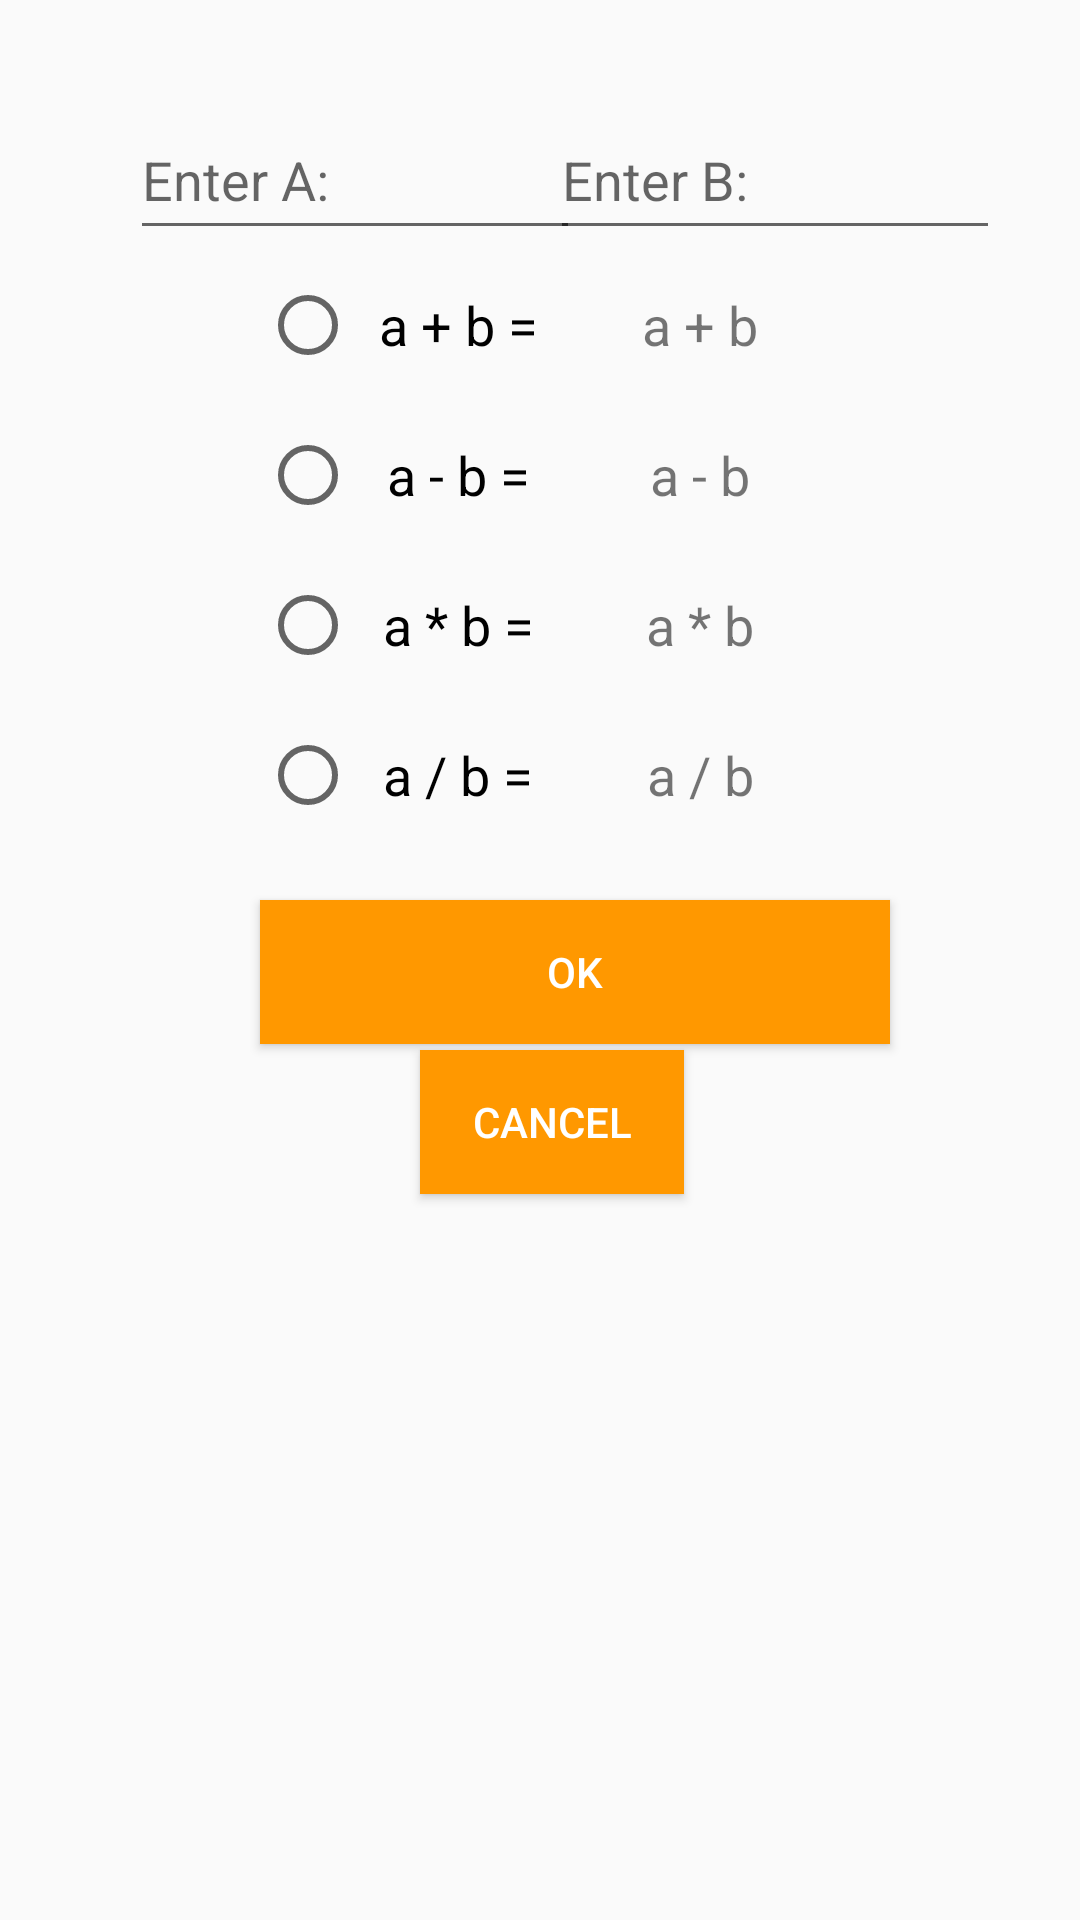

Reconstruct the res/layout file that produces this screen, plus the resources it refers to.
<!-- AndroidManifest.xml: application theme Theme.Lab1 -->
<!-- res/layout/fragment_calc.xml -->
<?xml version="1.0" encoding="utf-8"?>
<FrameLayout xmlns:android="http://schemas.android.com/apk/res/android"
    xmlns:app="http://schemas.android.com/apk/res-auto"
    xmlns:tools="http://schemas.android.com/tools"
    android:layout_width="match_parent"
    android:layout_height="match_parent"
    tools:context=".FragmentCalc">

    <Button
        android:id="@+id/buttonOk"
        android:layout_width="210dp"
        android:layout_height="wrap_content"
        android:layout_marginLeft="260px"
        android:layout_marginTop="900px"
        android:background="@color/orange"
        android:text="@android:string/ok"
        android:textColor="@color/white"
        tools:ignore="TextContrastCheck" />

    <TextView
        android:id="@+id/tVDivide"
        android:layout_width="100dp"
        android:layout_height="50dp"
        android:layout_marginLeft="550px"
        android:layout_marginTop="700px"
        android:gravity="center"
        android:text="a / b"
        android:textAlignment="center"
        android:textSize="18sp" />

    <RadioButton
        android:id="@+id/rbtnMinus"
        android:layout_width="100dp"
        android:layout_height="50dp"
        android:layout_marginLeft="260px"
        android:layout_marginTop="400px"
        android:text="@string/rbtn_minus"
        android:textAlignment="center"
        android:textSize="18sp"
        tools:ignore="TouchTargetSizeCheck" />

    <RadioButton
        android:id="@+id/rbtnDivide"
        android:layout_width="100dp"
        android:layout_height="50dp"
        android:layout_marginLeft="260px"
        android:layout_marginTop="700px"
        android:autoText="false"
        android:text="@string/rbtn_divide"
        android:textAlignment="center"
        android:textSize="18sp"
        tools:ignore="TouchTargetSizeCheck" />

    <RadioButton
        android:id="@+id/rbtnPlus"
        android:layout_width="100dp"
        android:layout_height="50dp"
        android:layout_marginLeft="260px"
        android:layout_marginTop="250px"
        android:text="@string/rbtn_plus"
        android:textAlignment="center"
        android:textSize="18sp"
        tools:ignore="TouchTargetSizeCheck" />

    <TextView
        android:id="@+id/tVPlus"
        android:layout_width="100dp"
        android:layout_height="50dp"
        android:layout_marginLeft="550px"
        android:layout_marginTop="250px"
        android:gravity="center"
        android:text="a + b"
        android:textAlignment="center"
        android:textSize="18sp" />

    <TextView
        android:id="@+id/tVMultiply"
        android:layout_width="100dp"
        android:layout_height="50dp"
        android:layout_marginLeft="550px"
        android:layout_marginTop="550px"
        android:gravity="center"
        android:text="a * b"
        android:textAlignment="center"
        android:textSize="18sp" />

    <TextView
        android:id="@+id/tVMinus"
        android:layout_width="100dp"
        android:layout_height="50dp"
        android:layout_marginLeft="550px"
        android:layout_marginTop="400px"
        android:gravity="center"
        android:text="a - b"
        android:textAlignment="center"
        android:textSize="18sp" />

    <EditText
        android:id="@+id/enterB"
        android:layout_width="150dp"
        android:layout_height="50dp"
        android:layout_marginLeft="550px"
        android:layout_marginTop="100px"
        android:ems="10"
        android:hint="@string/textView_b"
        android:inputType="numberDecimal"
        tools:ignore="TextContrastCheck" />

    <EditText
        android:id="@+id/enterA"
        android:layout_width="150dp"
        android:layout_height="50dp"
        android:layout_marginLeft="130px"
        android:layout_marginTop="100px"
        android:ems="10"
        android:hint="@string/textView_a"
        android:inputType="numberDecimal"
        tools:ignore="TextContrastCheck" />

    <RadioButton
        android:id="@+id/rbtnMultiply"
        android:layout_width="100dp"
        android:layout_height="50dp"
        android:layout_marginLeft="260px"
        android:layout_marginTop="550px"
        android:text="@string/rbtn_multiply"
        android:textAlignment="center"
        android:textSize="18sp"
        tools:ignore="TouchTargetSizeCheck" />

    <Button
        android:id="@+id/buttonCancel"
        android:layout_width="wrap_content"
        android:layout_height="wrap_content"
        android:layout_marginLeft="420px"
        android:layout_marginTop="1050px"
        android:background="@color/orange"
        android:text="@android:string/cancel"
        android:textColor="@color/white"
        tools:ignore="TextContrastCheck" />

</FrameLayout>
<!-- resources referenced by this layout -->
<resources>
  <color name="orange">#FF9800</color>
  <color name="white">#FFFFFFFF</color>
  <string name="rbtn_divide">a / b = </string>
  <string name="rbtn_minus">a - b = </string>
  <string name="rbtn_multiply">a * b = </string>
  <string name="rbtn_plus">a + b = </string>
  <string name="textView_a">Enter A:</string>
  <string name="textView_b">Enter B:</string>
  <style name="Theme.Lab1" parent="Theme.AppCompat.DayNight.DarkActionBar">
          
          <item name="colorPrimary">@color/orange</item>
          <item name="colorPrimaryVariant">@color/black</item>
          <item name="colorOnPrimary">@color/white</item>
          
          <item name="colorSecondary">@color/teal_200</item>
          <item name="colorSecondaryVariant">@color/teal_700</item>
          <item name="colorOnSecondary">@color/black</item>
          
          <item name="android:statusBarColor" tools:targetApi="l">?attr/colorPrimaryVariant</item>
          
      </style>
  <color name="black">#FF000000</color>
  <color name="teal_200">#FF03DAC5</color>
  <color name="teal_700">#FF018786</color>
</resources>
